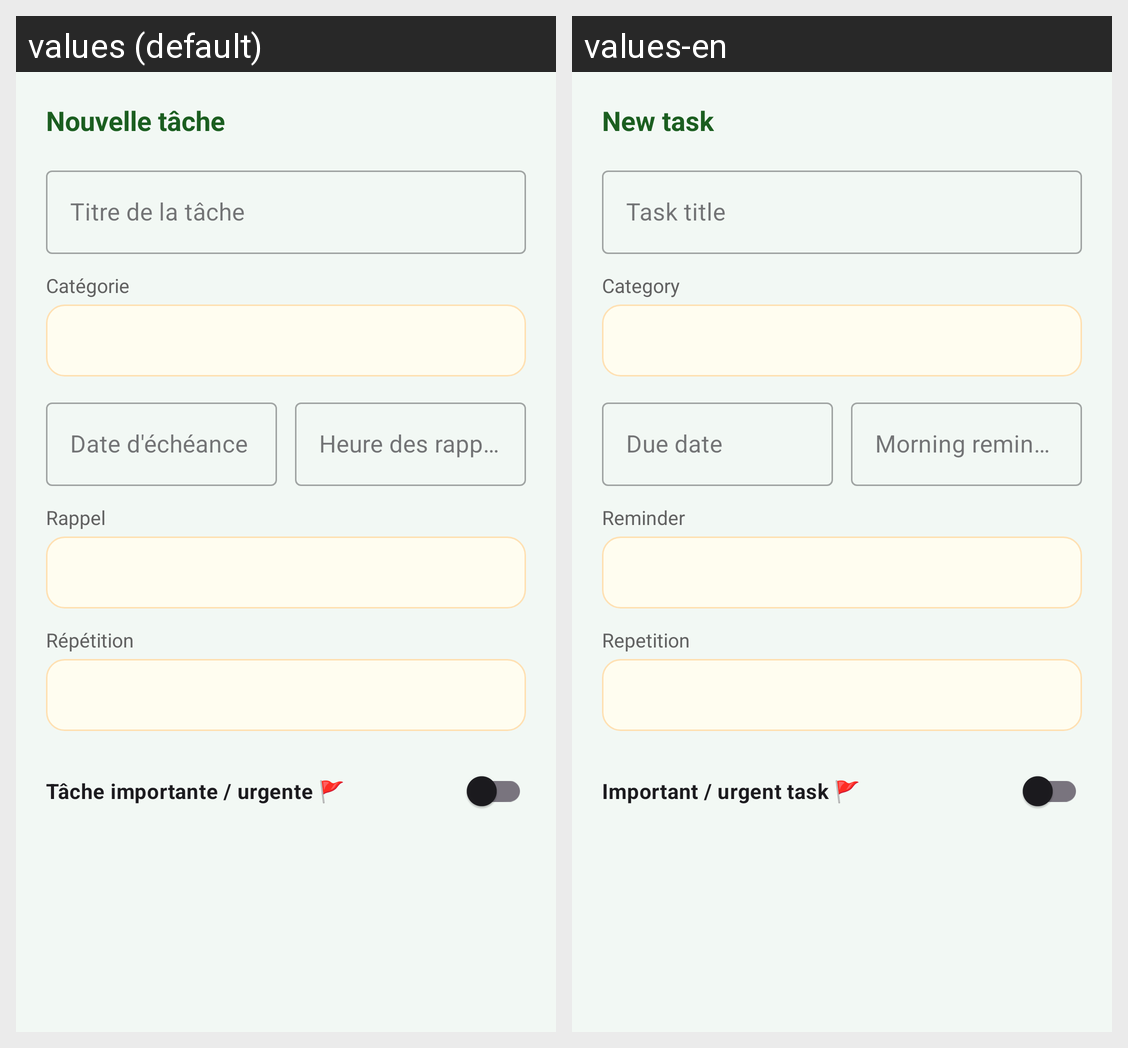

The same Android screen rendered under two of its app's locales, left to right. List the strings drawn on it with the default value and each locale's translation.
Android screen res/layout/dialog_add_task.xml rendered under 2 locales, left to right: values (default), values-en. Device: Nexus 5 (rendered at 1080×1920; each locale shown at half size, 540×960, under a caption strip naming it); theme Theme.CUNIPRO.
Strings drawn on this screen, with the default value and each locale's value (text and hints the layout hard-codes, and strings that could not be matched under every locale, appear in the picture but are not listed):

tasks_add_task
  values: Nouvelle tâche
  values-en: New task

tasks_title_hint
  values: Titre de la tâche
  values-en: Task title

tasks_category
  values: Catégorie
  values-en: Category

tasks_due_date
  values: Date d'échéance
  values-en: Due date

alerts_morning_time
  values: Heure des rappels du matin
  values-en: Morning reminder time

tasks_reminder
  values: Rappel
  values-en: Reminder

tasks_repetition
  values: Répétition
  values-en: Repetition

tasks_important_flag
  values: Tâche importante / urgente 🚩
  values-en: Important / urgent task 🚩
